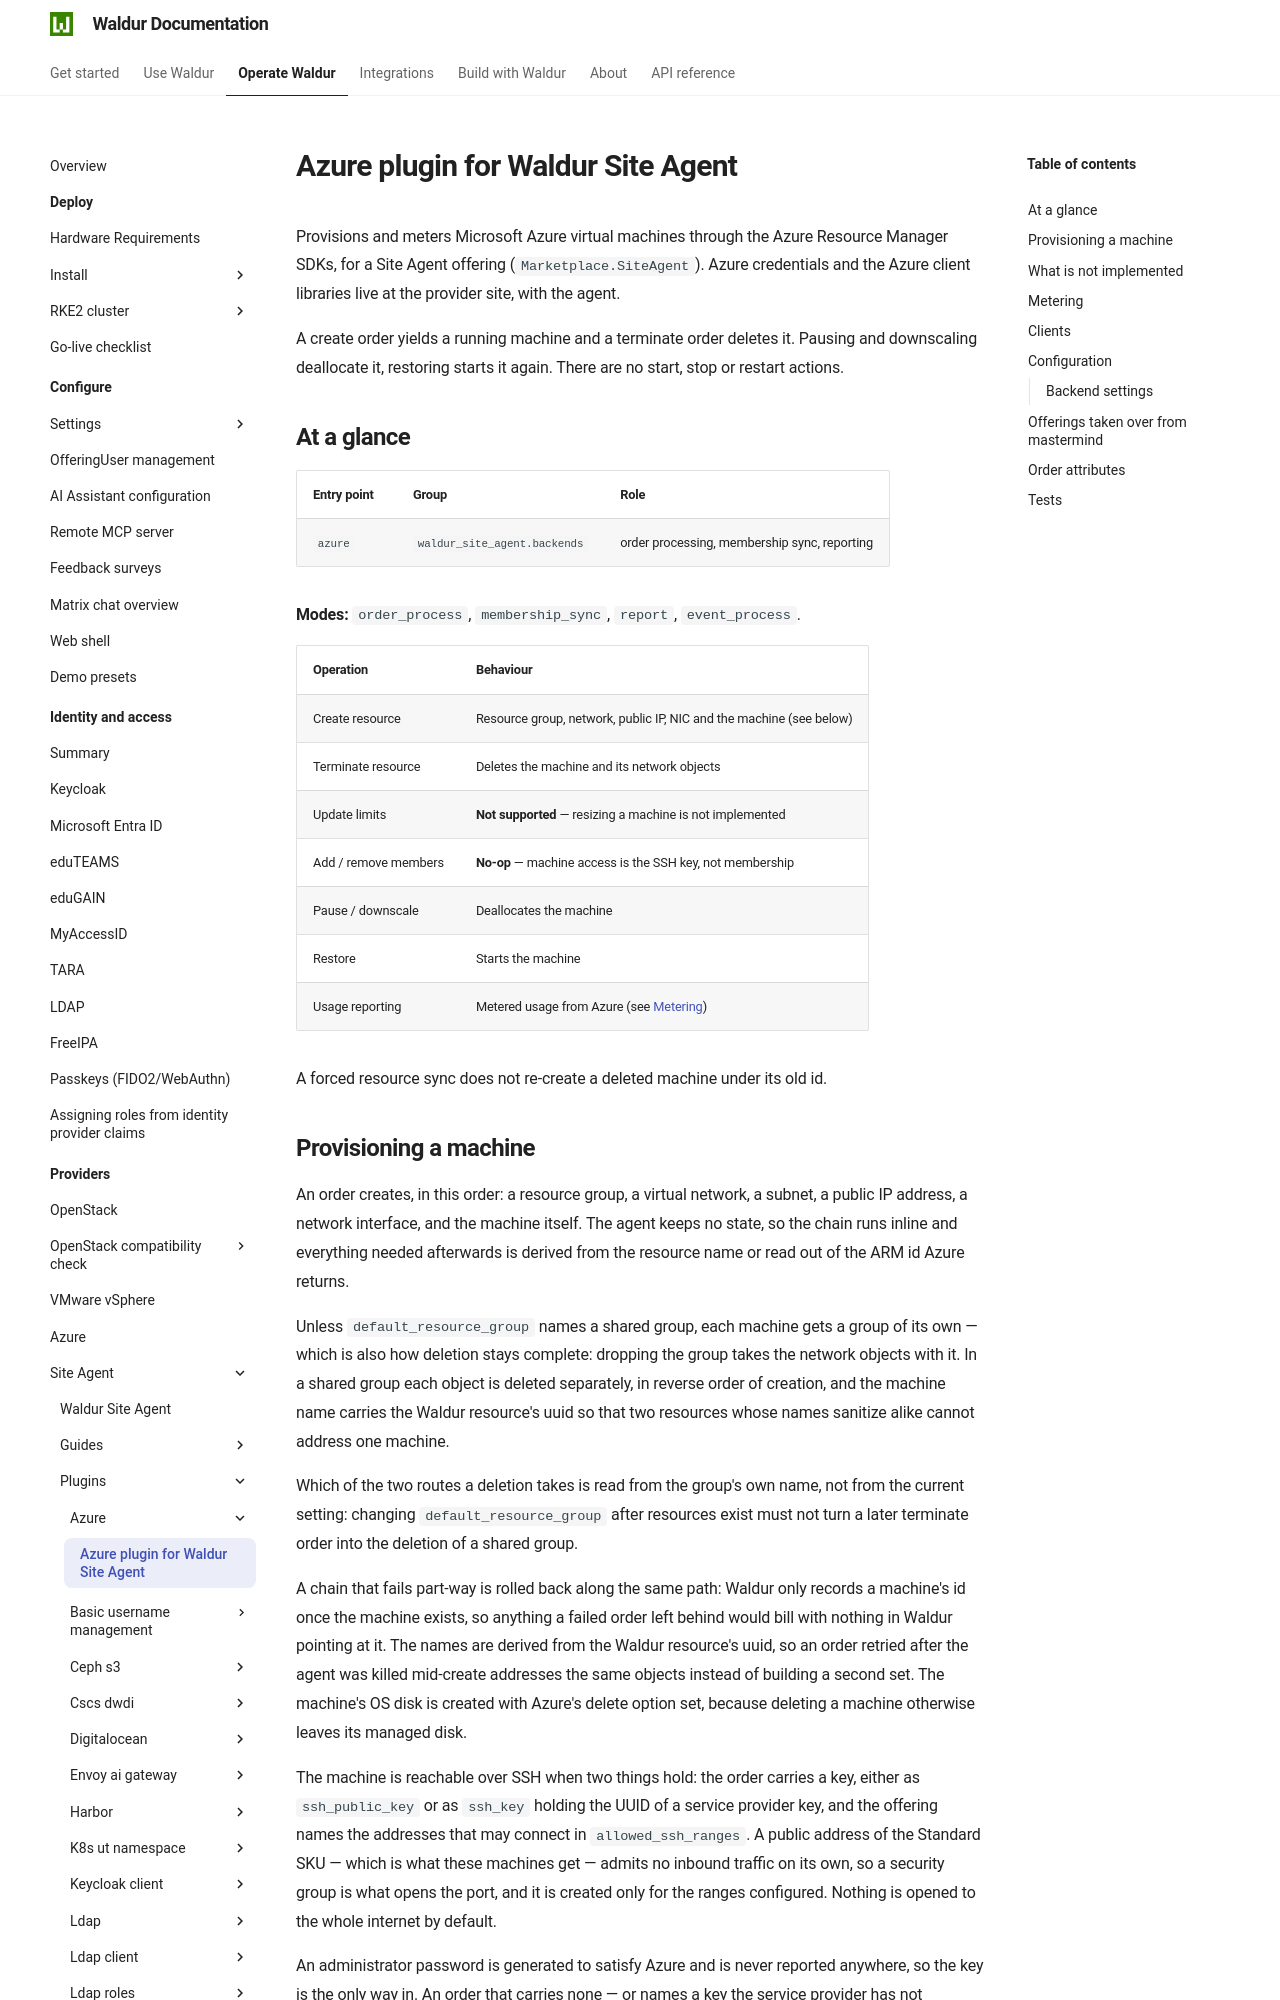

repository: waldur/waldur-docs · page: latest/admin-guide/providers/site-agent/plugins/azure/index.html · generator: mkdocs

# Azure plugin for Waldur Site Agent

<!-- EXTERNAL DOCUMENT
Source: https://code.opennodecloud.com/waldur/waldur-site-agent.git
Branch: main
Remote Path: plugins//azure/README.md
Local Path: docs/admin-guide/providers/site-agent/plugins/
Last Sync: 2026-11-02T16:54:09.745551

WARNING: This file is automatically synchronized from the source repository.
DO NOT EDIT this file directly. Changes will be overwritten.
Edit the source at: https://code.opennodecloud.com/waldur/waldur-site-agent.git/-/tree/main/plugins//azure/README.md
-->


Provisions and meters Microsoft Azure virtual machines through the Azure
Resource Manager SDKs, for a Site Agent offering (`Marketplace.SiteAgent`). Azure
credentials and the Azure client libraries live at the provider site, with the
agent.

A create order yields a running machine and a terminate order deletes it.
Pausing and downscaling deallocate it, restoring starts it again. There are no
start, stop or restart actions.

## At a glance

| Entry point | Group | Role |
|---|---|---|
| `azure` | `waldur_site_agent.backends` | order processing, membership sync, reporting |

**Modes:** `order_process`, `membership_sync`, `report`, `event_process`.

| Operation | Behaviour |
|---|---|
| Create resource | Resource group, network, public IP, NIC and the machine (see below) |
| Terminate resource | Deletes the machine and its network objects |
| Update limits | **Not supported** — resizing a machine is not implemented |
| Add / remove members | **No-op** — machine access is the SSH key, not membership |
| Pause / downscale | Deallocates the machine |
| Restore | Starts the machine |
| Usage reporting | Metered usage from Azure (see [Metering](#metering)) |

A forced resource sync does not re-create a deleted machine under its old id.
